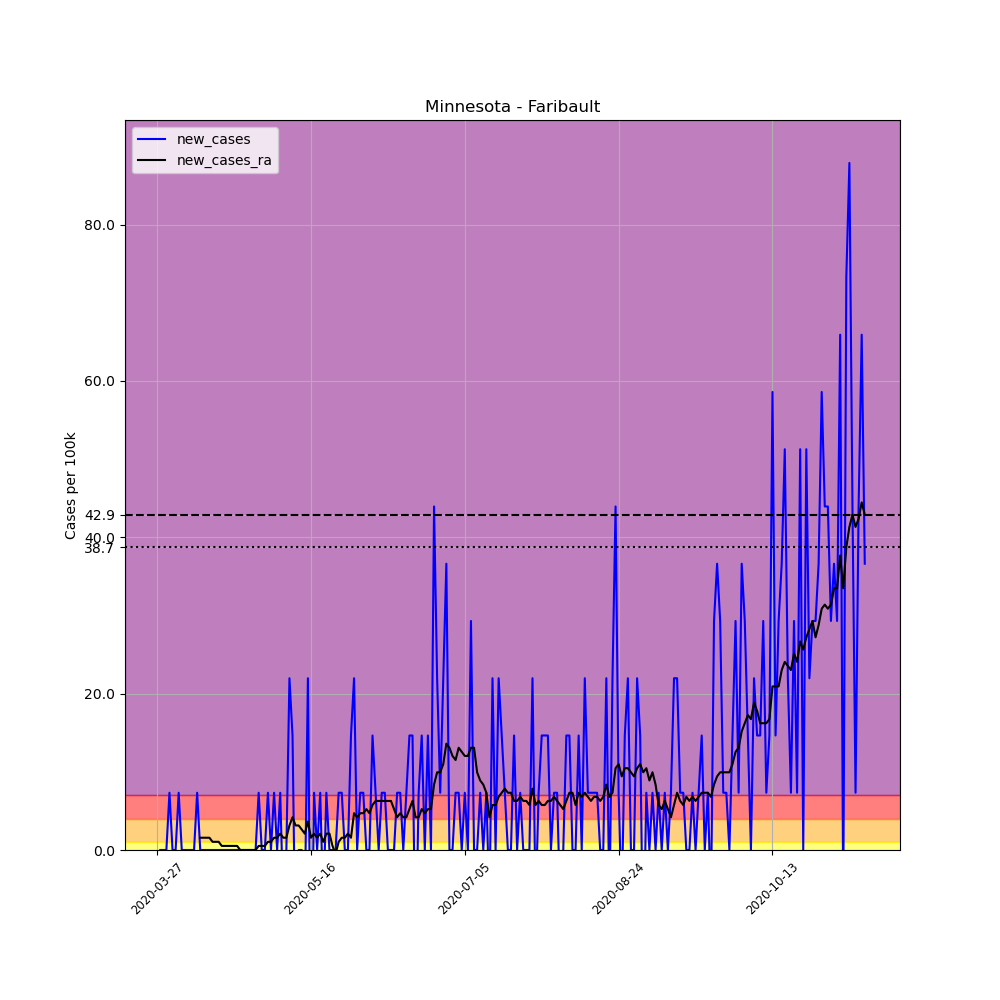

The table this chart was drawn from, first rows:
, date, county, state, fips, cases, deaths, COUNTY, STNAME, CTYNAME, POPESTIMATE2019, per_100k, new_cases, new_cases_ra
403708, 2020-03-27, Faribault, Minnesota, 27043, 1, 0, 43, Minnesota, Faribault, 13653, 7.324, , 
403709, 2020-03-28, Faribault, Minnesota, 27043, 1, 0, 43, Minnesota, Faribault, 13653, 7.324, 0.0, 
403710, 2020-03-29, Faribault, Minnesota, 27043, 1, 0, 43, Minnesota, Faribault, 13653, 7.324, 0.0, 
403711, 2020-03-30, Faribault, Minnesota, 27043, 1, 0, 43, Minnesota, Faribault, 13653, 7.324, 0.0, 
403712, 2020-03-31, Faribault, Minnesota, 27043, 2, 0, 43, Minnesota, Faribault, 13653, 14.65, 7.324, 
403713, 2020-04-01, Faribault, Minnesota, 27043, 2, 0, 43, Minnesota, Faribault, 13653, 14.65, 0.0, 
403714, 2020-04-02, Faribault, Minnesota, 27043, 2, 0, 43, Minnesota, Faribault, 13653, 14.65, 0.0, 
403715, 2020-04-03, Faribault, Minnesota, 27043, 3, 0, 43, Minnesota, Faribault, 13653, 21.97, 7.324, 
403716, 2020-04-04, Faribault, Minnesota, 27043, 3, 0, 43, Minnesota, Faribault, 13653, 21.97, 0.0, 
403717, 2020-04-05, Faribault, Minnesota, 27043, 3, 0, 43, Minnesota, Faribault, 13653, 21.97, 0.0, 
403718, 2020-04-06, Faribault, Minnesota, 27043, 3, 0, 43, Minnesota, Faribault, 13653, 21.97, 0.0, 
403719, 2020-04-07, Faribault, Minnesota, 27043, 3, 0, 43, Minnesota, Faribault, 13653, 21.97, 0.0, 
403720, 2020-04-08, Faribault, Minnesota, 27043, 3, 0, 43, Minnesota, Faribault, 13653, 21.97, 0.0, 
403721, 2020-04-09, Faribault, Minnesota, 27043, 4, 0, 43, Minnesota, Faribault, 13653, 29.3, 7.324, 
403722, 2020-04-10, Faribault, Minnesota, 27043, 4, 0, 43, Minnesota, Faribault, 13653, 29.3, 0.0, 1.57
403723, 2020-04-11, Faribault, Minnesota, 27043, 4, 0, 43, Minnesota, Faribault, 13653, 29.3, 0.0, 1.57
403724, 2020-04-12, Faribault, Minnesota, 27043, 4, 0, 43, Minnesota, Faribault, 13653, 29.3, 0.0, 1.57
403725, 2020-04-13, Faribault, Minnesota, 27043, 4, 0, 43, Minnesota, Faribault, 13653, 29.3, 0.0, 1.57
403726, 2020-04-14, Faribault, Minnesota, 27043, 4, 0, 43, Minnesota, Faribault, 13653, 29.3, 0.0, 1.046
403727, 2020-04-15, Faribault, Minnesota, 27043, 4, 0, 43, Minnesota, Faribault, 13653, 29.3, 0.0, 1.046
403728, 2020-04-16, Faribault, Minnesota, 27043, 4, 0, 43, Minnesota, Faribault, 13653, 29.3, 0.0, 1.046
403729, 2020-04-17, Faribault, Minnesota, 27043, 4, 0, 43, Minnesota, Faribault, 13653, 29.3, 0.0, 0.5232
403730, 2020-04-18, Faribault, Minnesota, 27043, 4, 0, 43, Minnesota, Faribault, 13653, 29.3, 0.0, 0.5232
403731, 2020-04-19, Faribault, Minnesota, 27043, 4, 0, 43, Minnesota, Faribault, 13653, 29.3, 0.0, 0.5232
403732, 2020-04-20, Faribault, Minnesota, 27043, 4, 0, 43, Minnesota, Faribault, 13653, 29.3, 0.0, 0.5232
403733, 2020-04-21, Faribault, Minnesota, 27043, 4, 0, 43, Minnesota, Faribault, 13653, 29.3, 0.0, 0.5232
403734, 2020-04-22, Faribault, Minnesota, 27043, 4, 0, 43, Minnesota, Faribault, 13653, 29.3, 0.0, 0.5232
403735, 2020-04-23, Faribault, Minnesota, 27043, 4, 0, 43, Minnesota, Faribault, 13653, 29.3, 0.0, 0.0
403736, 2020-04-24, Faribault, Minnesota, 27043, 4, 0, 43, Minnesota, Faribault, 13653, 29.3, 0.0, 0.0
403737, 2020-04-25, Faribault, Minnesota, 27043, 4, 0, 43, Minnesota, Faribault, 13653, 29.3, 0.0, 0.0
403738, 2020-04-26, Faribault, Minnesota, 27043, 4, 0, 43, Minnesota, Faribault, 13653, 29.3, 0.0, 0.0
403739, 2020-04-27, Faribault, Minnesota, 27043, 4, 0, 43, Minnesota, Faribault, 13653, 29.3, 0.0, 0.0
403740, 2020-04-28, Faribault, Minnesota, 27043, 4, 0, 43, Minnesota, Faribault, 13653, 29.3, 0.0, 0.0
403741, 2020-04-29, Faribault, Minnesota, 27043, 5, 0, 43, Minnesota, Faribault, 13653, 36.62, 7.324, 0.5232
403742, 2020-04-30, Faribault, Minnesota, 27043, 5, 0, 43, Minnesota, Faribault, 13653, 36.62, 0.0, 0.5232
403743, 2020-05-01, Faribault, Minnesota, 27043, 5, 0, 43, Minnesota, Faribault, 13653, 36.62, 0.0, 0.5232
403744, 2020-05-02, Faribault, Minnesota, 27043, 6, 0, 43, Minnesota, Faribault, 13653, 43.95, 7.324, 1.046
403745, 2020-05-03, Faribault, Minnesota, 27043, 6, 0, 43, Minnesota, Faribault, 13653, 43.95, 0.0, 1.046
403746, 2020-05-04, Faribault, Minnesota, 27043, 7, 0, 43, Minnesota, Faribault, 13653, 51.27, 7.324, 1.57
403747, 2020-05-05, Faribault, Minnesota, 27043, 7, 0, 43, Minnesota, Faribault, 13653, 51.27, 0.0, 1.57
403748, 2020-05-06, Faribault, Minnesota, 27043, 8, 0, 43, Minnesota, Faribault, 13653, 58.6, 7.324, 2.093
403749, 2020-05-07, Faribault, Minnesota, 27043, 7, 0, 43, Minnesota, Faribault, 13653, 51.27, -7.324, 1.57
403750, 2020-05-08, Faribault, Minnesota, 27043, 7, 0, 43, Minnesota, Faribault, 13653, 51.27, 0.0, 1.57
403751, 2020-05-09, Faribault, Minnesota, 27043, 10, 0, 43, Minnesota, Faribault, 13653, 73.24, 21.97, 3.139
403752, 2020-05-10, Faribault, Minnesota, 27043, 12, 0, 43, Minnesota, Faribault, 13653, 87.89, 14.65, 4.185
403753, 2020-05-11, Faribault, Minnesota, 27043, 10, 0, 43, Minnesota, Faribault, 13653, 73.24, -14.65, 3.139
403754, 2020-05-12, Faribault, Minnesota, 27043, 10, 0, 43, Minnesota, Faribault, 13653, 73.24, 0.0, 3.139
403755, 2020-05-13, Faribault, Minnesota, 27043, 10, 0, 43, Minnesota, Faribault, 13653, 73.24, 0.0, 2.616
403756, 2020-05-14, Faribault, Minnesota, 27043, 9, 0, 43, Minnesota, Faribault, 13653, 65.92, -7.324, 2.093
403757, 2020-05-15, Faribault, Minnesota, 27043, 12, 0, 43, Minnesota, Faribault, 13653, 87.89, 21.97, 3.662
403758, 2020-05-16, Faribault, Minnesota, 27043, 9, 0, 43, Minnesota, Faribault, 13653, 65.92, -21.97, 1.57
403759, 2020-05-17, Faribault, Minnesota, 27043, 10, 0, 43, Minnesota, Faribault, 13653, 73.24, 7.324, 2.093
403760, 2020-05-18, Faribault, Minnesota, 27043, 10, 0, 43, Minnesota, Faribault, 13653, 73.24, 0.0, 1.57
403761, 2020-05-19, Faribault, Minnesota, 27043, 11, 0, 43, Minnesota, Faribault, 13653, 80.57, 7.324, 2.093
403762, 2020-05-20, Faribault, Minnesota, 27043, 10, 0, 43, Minnesota, Faribault, 13653, 73.24, -7.324, 1.046
403763, 2020-05-21, Faribault, Minnesota, 27043, 11, 0, 43, Minnesota, Faribault, 13653, 80.57, 7.324, 2.093
403764, 2020-05-22, Faribault, Minnesota, 27043, 11, 0, 43, Minnesota, Faribault, 13653, 80.57, 0.0, 2.093
403765, 2020-05-23, Faribault, Minnesota, 27043, 11, 0, 43, Minnesota, Faribault, 13653, 80.57, 0.0, 0.5232
403766, 2020-05-24, Faribault, Minnesota, 27043, 11, 0, 43, Minnesota, Faribault, 13653, 80.57, 0.0, -0.5232
403767, 2020-05-25, Faribault, Minnesota, 27043, 12, 0, 43, Minnesota, Faribault, 13653, 87.89, 7.324, 1.046
... 171 more rows
